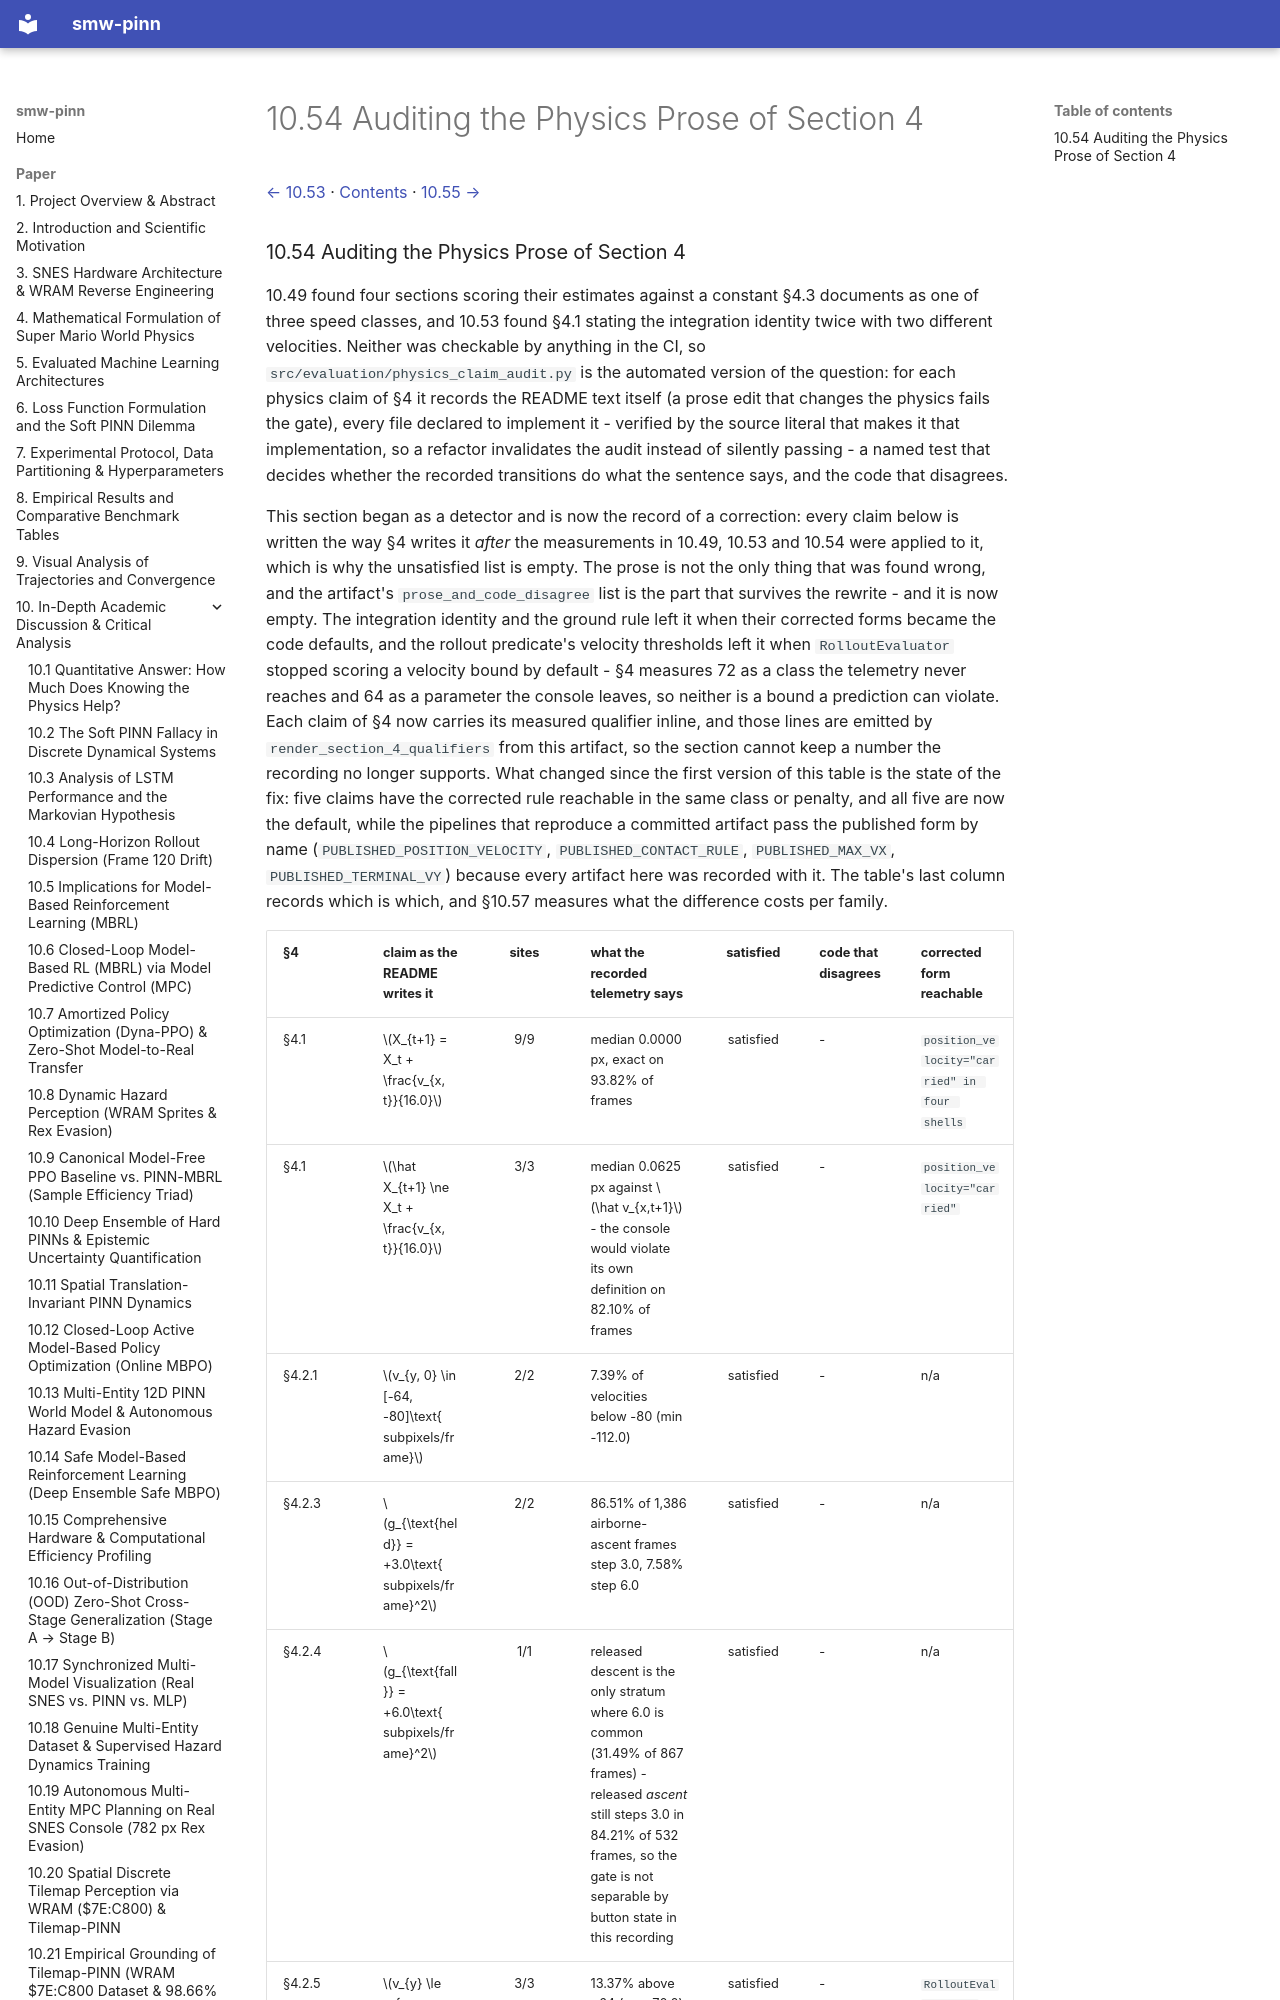

repository: PedroM2626/smw-sciml · page: paper/10-54-auditing-the-physics-prose-of-section-4.html · generator: mkdocs

[← 10.53](10-53-the-velocity-the-engine-integrates-with-a.md) · [Contents](../../README.md#contents) · [10.55 →](10-55-which-numerical-method-does-the-engine-use.md)

### 10.54 Auditing the Physics Prose of Section 4

10.49 found four sections scoring their estimates against a constant §4.3 documents as one of three speed classes, and 10.53 found §4.1 stating the integration identity twice with two different velocities. Neither was checkable by anything in the CI, so `src/evaluation/physics_claim_audit.py` is the automated version of the question: for each physics claim of §4 it records the README text itself (a prose edit that changes the physics fails the gate), every file declared to implement it - verified by the source literal that makes it that implementation, so a refactor invalidates the audit instead of silently passing - a named test that decides whether the recorded transitions do what the sentence says, and the code that disagrees.

This section began as a detector and is now the record of a correction: every claim below is written the way §4 writes it *after* the measurements in 10.49, 10.53 and 10.54 were applied to it, which is why the unsatisfied list is empty. The prose is not the only thing that was found wrong, and the artifact's `prose_and_code_disagree` list is the part that survives the rewrite - and it is now empty. The integration identity and the ground rule left it when their corrected forms became the code defaults, and the rollout predicate's velocity thresholds left it when `RolloutEvaluator` stopped scoring a velocity bound by default - §4 measures 72 as a class the telemetry never reaches and 64 as a parameter the console leaves, so neither is a bound a prediction can violate. Each claim of §4 now carries its measured qualifier inline, and those lines are emitted by `render_section_4_qualifiers` from this artifact, so the section cannot keep a number the recording no longer supports. What changed since the first version of this table is the state of the fix: five claims have the corrected rule reachable in the same class or penalty, and all five are now the default, while the pipelines that reproduce a committed artifact pass the published form by name (`PUBLISHED_POSITION_VELOCITY`, `PUBLISHED_CONTACT_RULE`, `PUBLISHED_MAX_VX`, `PUBLISHED_TERMINAL_VY`) because every artifact here was recorded with it. The table's last column records which is which, and §10.57 measures what the difference costs per family.
